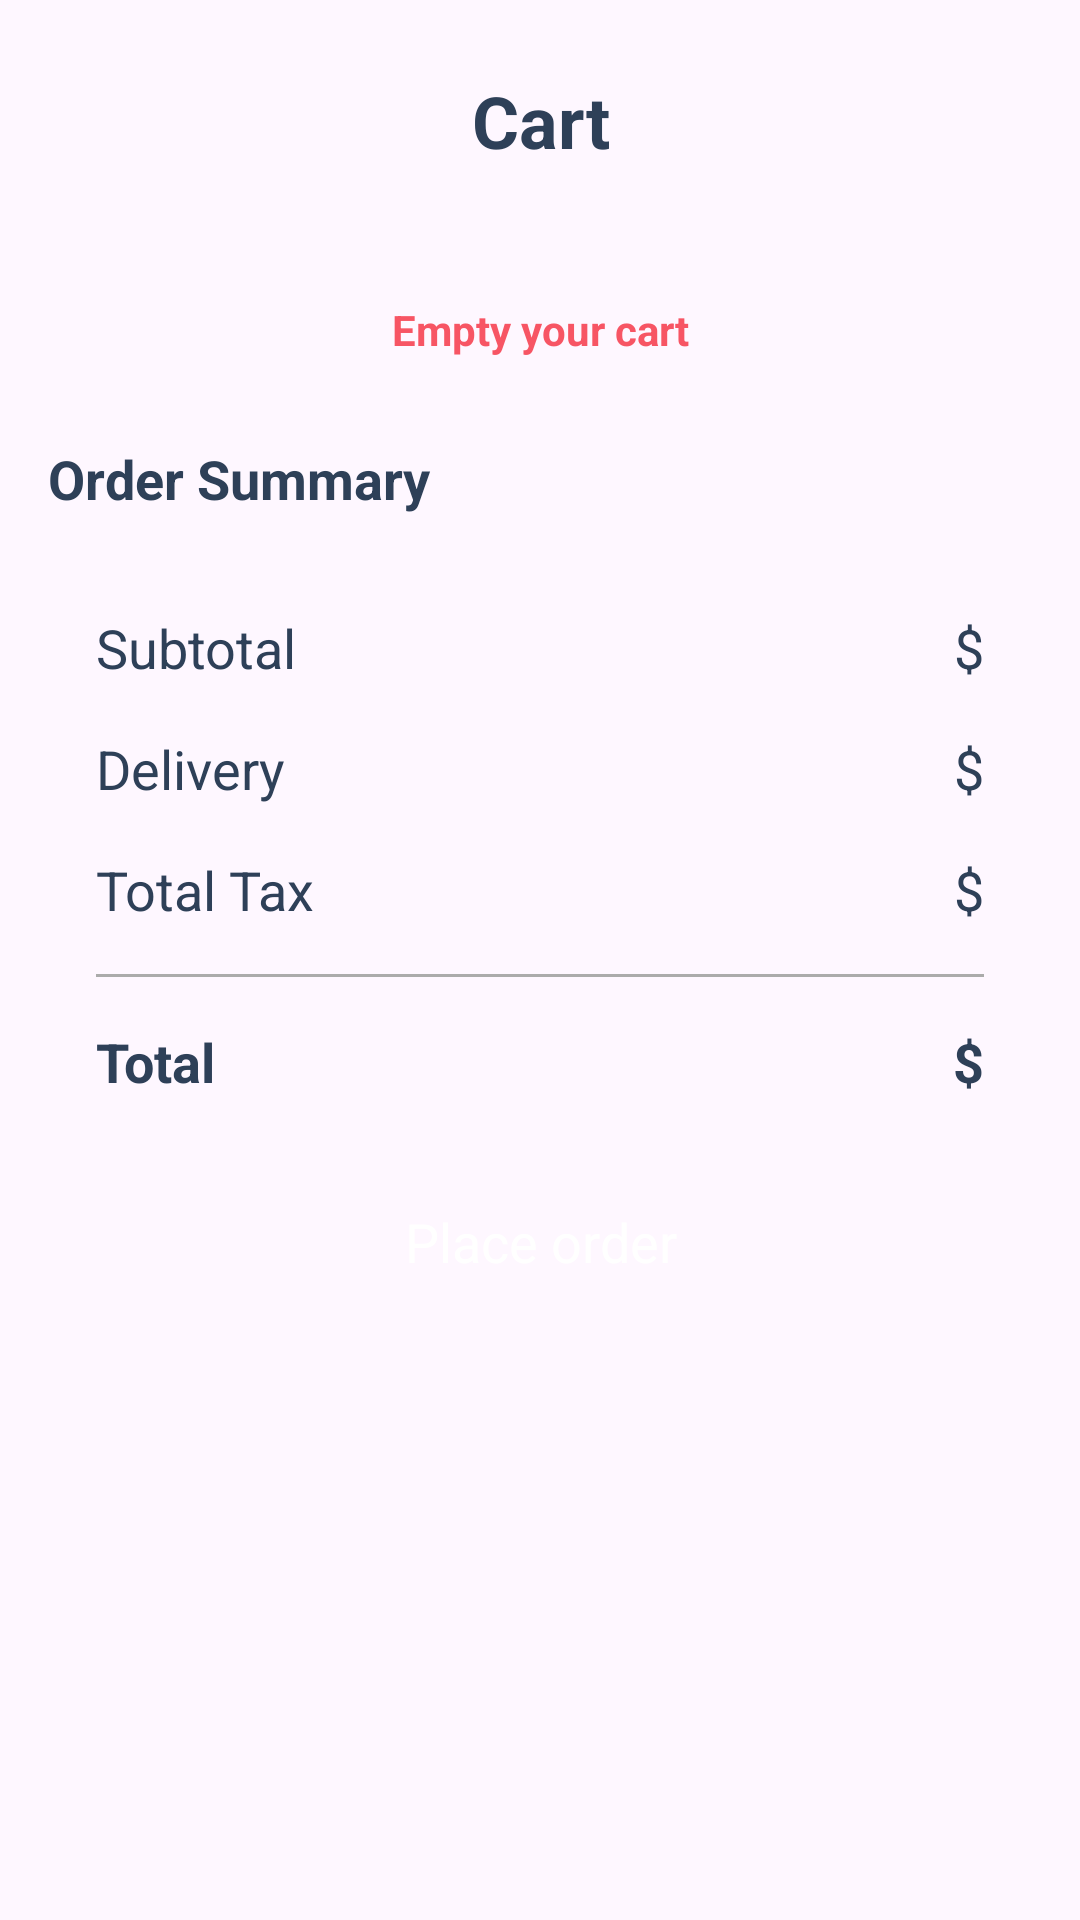

Write the Android layout XML for this screen, with the resource values it uses.
<!-- AndroidManifest.xml: application theme Theme.MyFoodApp -->
<!-- res/layout/fragment_cart.xml -->
<?xml version="1.0" encoding="utf-8"?>
<androidx.constraintlayout.widget.ConstraintLayout xmlns:android="http://schemas.android.com/apk/res/android"
    xmlns:app="http://schemas.android.com/apk/res-auto"
    xmlns:tools="http://schemas.android.com/tools"
    android:id="@+id/main"
    android:layout_width="match_parent"
    android:layout_height="match_parent"
    tools:context=".Fragment.CartFragment">

    <LinearLayout
        android:id="@+id/linearLayout"
        android:layout_width="match_parent"
        android:layout_height="match_parent"
        android:orientation="vertical">

        <TextView
            android:id="@+id/textView8"
            android:layout_width="match_parent"
            android:layout_height="wrap_content"
            android:layout_marginTop="24dp"
            android:text="Cart"
            android:textAlignment="center"
            android:textColor="@color/blue_grey"
            android:textSize="24sp"
            android:textStyle="bold" />

        <ScrollView
            android:id="@+id/CartScrollview"
            android:layout_width="match_parent"
            android:layout_height="match_parent">

            <LinearLayout
                android:layout_width="match_parent"
                android:layout_height="wrap_content"
                android:orientation="vertical"
                android:padding="16dp">

                <androidx.recyclerview.widget.RecyclerView
                    android:id="@+id/CartView"
                    android:layout_width="match_parent"
                    android:layout_height="wrap_content" />

                <androidx.constraintlayout.widget.ConstraintLayout
                    android:id="@+id/voucherSection"
                    android:layout_width="match_parent"
                    android:layout_height="wrap_content"
                    android:layout_marginTop="16dp"
                    android:background="@drawable/grey_background"
                    android:padding="12dp">

                    <TextView
                        android:id="@+id/EmptyBtn"
                        android:layout_width="0dp"
                        android:layout_height="wrap_content"
                        android:clickable="true"
                        android:focusable="true"
                        android:text="Empty your cart"
                        android:textAlignment="center"
                        android:textColor="@color/red"
                        android:textSize="14sp"
                        android:textStyle="bold"

                        app:layout_constraintBottom_toBottomOf="parent"
                        app:layout_constraintEnd_toEndOf="parent"
                        app:layout_constraintStart_toStartOf="parent"
                        app:layout_constraintTop_toTopOf="parent" />

                </androidx.constraintlayout.widget.ConstraintLayout>

                <TextView
                    android:id="@+id/textView11"
                    android:layout_width="match_parent"
                    android:layout_height="wrap_content"
                    android:layout_marginTop="16dp"
                    android:text="Order Summary"
                    android:textColor="@color/blue_grey"
                    android:textSize="18sp"
                    android:textStyle="bold" />

                <androidx.constraintlayout.widget.ConstraintLayout
                    android:layout_width="match_parent"
                    android:layout_height="wrap_content"
                    android:layout_marginTop="16dp"
                    android:background="@drawable/grey_background">

                    <TextView
                        android:id="@+id/textView13"
                        style="@style/NormalTextStyle"
                        android:layout_width="wrap_content"
                        android:layout_height="wrap_content"
                        android:layout_marginStart="16dp"
                        android:layout_marginTop="16dp"
                        android:text="Subtotal"
                        app:layout_constraintStart_toStartOf="parent"
                        app:layout_constraintTop_toTopOf="parent" />

                    <TextView
                        android:id="@+id/textView14"
                        style="@style/NormalTextStyle"
                        android:layout_width="wrap_content"
                        android:layout_height="wrap_content"
                        android:layout_marginTop="16dp"
                        android:text="Delivery"
                        app:layout_constraintStart_toStartOf="@+id/textView13"
                        app:layout_constraintTop_toBottomOf="@+id/textView13" />

                    <TextView
                        android:id="@+id/textView16"
                        style="@style/NormalTextStyle"
                        android:layout_width="wrap_content"
                        android:layout_height="wrap_content"
                        android:layout_marginTop="16dp"
                        android:text="Total Tax"
                        app:layout_constraintStart_toStartOf="@+id/textView14"
                        app:layout_constraintTop_toBottomOf="@+id/textView14" />

                    <TextView
                        android:id="@+id/discountLabel"
                        style="@style/NormalTextStyle"
                        android:layout_width="wrap_content"
                        android:layout_height="wrap_content"
                        android:layout_marginTop="16dp"
                        android:text="Discount"
                        android:textColor="#EE4D2D"
                        android:visibility="gone"
                        app:layout_constraintStart_toStartOf="@+id/textView16"
                        app:layout_constraintTop_toBottomOf="@+id/textView16" />

                    <TextView
                        android:id="@+id/SubtotalText"
                        style="@style/NormalTextStyle"
                        android:layout_width="wrap_content"
                        android:layout_height="wrap_content"
                        android:layout_marginEnd="16dp"
                        android:text="$"
                        app:layout_constraintEnd_toEndOf="parent"
                        app:layout_constraintTop_toTopOf="@+id/textView13" />

                    <TextView
                        android:id="@+id/DeliveryText"
                        style="@style/NormalTextStyle"
                        android:layout_width="wrap_content"
                        android:layout_height="wrap_content"
                        android:layout_marginTop="16dp"
                        android:text="$"
                        app:layout_constraintEnd_toEndOf="@+id/SubtotalText"
                        app:layout_constraintTop_toBottomOf="@+id/SubtotalText" />

                    <TextView
                        android:id="@+id/TaxText"
                        style="@style/NormalTextStyle"
                        android:layout_width="wrap_content"
                        android:layout_height="wrap_content"
                        android:layout_marginTop="16dp"
                        android:text="$"
                        app:layout_constraintEnd_toEndOf="@+id/DeliveryText"
                        app:layout_constraintTop_toBottomOf="@+id/DeliveryText" />

                    <TextView
                        android:id="@+id/DiscountDetailText"
                        style="@style/NormalTextStyle"
                        android:layout_width="wrap_content"
                        android:layout_height="wrap_content"
                        android:layout_marginTop="16dp"
                        android:text="-$0.0"
                        android:textColor="#EE4D2D"
                        android:visibility="gone"
                        app:layout_constraintEnd_toEndOf="@+id/TaxText"
                        app:layout_constraintTop_toBottomOf="@+id/TaxText" />

                    <View
                        android:id="@+id/view4"
                        android:layout_width="0dp"
                        android:layout_height="1dp"
                        android:layout_marginStart="16dp"
                        android:layout_marginTop="16dp"
                        android:layout_marginEnd="16dp"
                        android:background="#ABABAB"
                        app:layout_constraintEnd_toEndOf="parent"
                        app:layout_constraintStart_toStartOf="parent"
                        app:layout_constraintTop_toBottomOf="@+id/discountLabel" />

                    <TextView
                        android:id="@+id/textView22"
                        style="@style/BoldTextStyle"
                        android:layout_width="wrap_content"
                        android:layout_height="wrap_content"
                        android:layout_marginTop="16dp"
                        android:layout_marginBottom="8dp"
                        android:text="Total"
                        app:layout_constraintBottom_toBottomOf="parent"
                        app:layout_constraintStart_toStartOf="@+id/textView16"
                        app:layout_constraintTop_toBottomOf="@+id/view4" />

                    <TextView
                        android:id="@+id/TotalText"
                        style="@style/BoldTextStyle"
                        android:layout_width="wrap_content"
                        android:layout_height="wrap_content"
                        android:layout_marginTop="16dp"
                        android:layout_marginBottom="8dp"
                        android:text="$"
                        app:layout_constraintBottom_toBottomOf="parent"
                        app:layout_constraintEnd_toEndOf="@+id/TaxText"
                        app:layout_constraintTop_toBottomOf="@+id/view4" />

                </androidx.constraintlayout.widget.ConstraintLayout>

                <androidx.appcompat.widget.AppCompatButton
                    android:id="@+id/PlaceOrderBtn"
                    style="@android:style/Widget.Button"
                    android:layout_width="match_parent"
                    android:layout_height="wrap_content"
                    android:layout_marginTop="16dp"
                    android:background="@drawable/red_button_background"
                    android:text="Place order"
                    android:textColor="@color/white"
                    android:textSize="18sp" />
            </LinearLayout>
        </ScrollView>
    </LinearLayout>

    <TextView
        android:id="@+id/emptyCartText"
        android:layout_width="300dp"
        android:layout_height="wrap_content"
        android:text="Your cart is currently empty. Select some items to see your cart."
        android:textAlignment="center"
        android:textSize="18sp"
        android:textStyle="bold"
        android:visibility="gone"
        app:layout_constraintBottom_toBottomOf="parent"
        app:layout_constraintEnd_toEndOf="@+id/linearLayout"
        app:layout_constraintStart_toStartOf="parent"
        app:layout_constraintTop_toTopOf="@+id/linearLayout" />
</androidx.constraintlayout.widget.ConstraintLayout>
<!-- resources referenced by this layout -->
<resources>
  <color name="blue_grey">#2E4058</color>
  <color name="red"> #F75564</color>
  <color name="white">#FFFFFFFF</color>
  <style name="BoldTextStyle" parent="Widget.AppCompat.TextView">
          <item name="android:textColor">@color/blue_grey</item>
          <item name="android:textStyle">bold</item>
          <item name="android:textSize">18sp</item>
  
      </style>
  <style name="NormalTextStyle" parent="Widget.AppCompat.TextView">
      <item name="android:textColor">@color/blue_grey</item>
      <item name="android:textSize">18sp</item>
      </style>
  <style name="Theme.MyFoodApp" parent="Base.Theme.MyFoodApp" />
  <style name="Base.Theme.MyFoodApp" parent="Theme.Material3.DayNight.NoActionBar">
          
          
      </style>
</resources>
